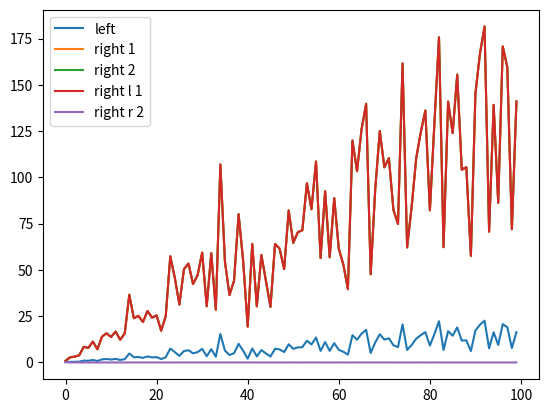

The matplotlib source for this figure:
import numpy as np
from matplotlib import pyplot as plt
import matplotlib as mpl
from matplotlib import rc
mpl.use('Agg')
SPINE_COLOR = 'gray'


def proof_lemma_4():
    n = 10
    r = 100
    lefts = []
    right1s = []
    right2s = []
    right_1_s = []
    right_2_s = []
    for i in range(r):
        a = (np.random.random(n) - 0.5) + (i + 1)
        a_norm_2 = np.linalg.norm(np.maximum(a, 0), ord=2) ** 2
        b = np.random.random(n)
        b_norm_2 = np.linalg.norm(b, ord=2) ** 2
        nL = np.random.random()
        b = b / np.sqrt(b_norm_2) * np.sqrt(a_norm_2 + nL)
        a = np.maximum(a, 0)
        left = np.abs(np.linalg.norm(a, ord=2) ** 2 / np.linalg.norm(a, ord=1) -
                      np.linalg.norm(b, ord=2) ** 2 / np.linalg.norm(b, ord=1))
        right_0 = np.abs(np.linalg.norm(b, ord=1) - np.linalg.norm(a, ord=1))
        right_1 = np.abs(np.linalg.norm(a, ord=2) ** 2 -
                         np.linalg.norm(b, ord=2) ** 2)
        right_2 = right_0 + right_1 / np.linalg.norm(b, ord=1)
        right_3 = right_0 + right_1 / np.linalg.norm(a, ord=1)
        lefts.append(left)
        right1s.append(right_2)
        right2s.append(right_3)
        right_1_s.append(right_0)
        right_2_s.append(right_1 / np.linalg.norm(b, ord=1))
        assert left <= right_2
        assert left <= right_3
    plt.plot(lefts, label="left")
    plt.plot(right1s, label="right 1")
    plt.plot(right2s, label="right 2")
    plt.plot(right_1_s, label="right l 1")
    plt.plot(right_2_s, label="right r 2")
    # plt.ylim([0, 1])
    plt.legend()
    plt.savefig("proof_lemma_4.png")


def proof_prop_1():
    n = 10
    r = 100
    lefts = []
    left1s = []
    right1s = []
    for i in range(r):
        a = np.random.random(n) - 0.5
        r = np.random.random(n) - 0.5
        b = a + r
        # b = np.abs(a + np.vstack(a) * 0.5 + np.random.random(n) * 0.1)
        a = np.maximum(a, 0)
        b = np.maximum(b, 0)
        left1 = np.abs(np.linalg.norm(b, ord=1) - np.linalg.norm(a, ord=1))
        left = np.abs(np.linalg.norm(b - a, ord=1))
        right = np.linalg.norm(r, ord=1)
        lefts.append(left)
        left1s.append(left1)
        right1s.append(right)
        assert left <= right
    plt.plot(left1s, label="left1")
    plt.plot(lefts, label="left")
    plt.plot(right1s, label="right 1")
    plt.legend()
    plt.savefig("proof_prop_1.png")


def proof_lemma_5():
    n = 10
    r = 100
    lefts = []
    left1s = []
    right1s = []
    for i in range(r):
        a = (np.random.random(n) - 0.5) * i
        a_norm_2 = np.linalg.norm(np.maximum(a, 0), ord=2) ** 2
        b = np.random.random(n)
        b_norm_2 = np.linalg.norm(b, ord=2) ** 2
        nL = np.random.random()
        b = b / np.sqrt(b_norm_2) * np.sqrt(a_norm_2 + nL)
        b_norm_2 = np.linalg.norm(b, ord=2) ** 2
        left1 = np.abs(np.linalg.norm(b, ord=1) -
                       np.linalg.norm(np.maximum(a, 0), ord=1))
        left = np.abs(np.linalg.norm(b - a, ord=1))
        lefts.append(left)
        left1s.append(left1)
        right1s.append(b_norm_2 - a_norm_2)
    plt.plot(left1s, label="left1")
    # plt.plot(lefts, label="left")
    plt.plot(right1s, label="right 1")
    plt.legend()
    plt.savefig("proof_lemma_5.png")


if __name__ == "__main__":
    proof_lemma_4()
    # proof_prop_1()
    # proof_lemma_5()
